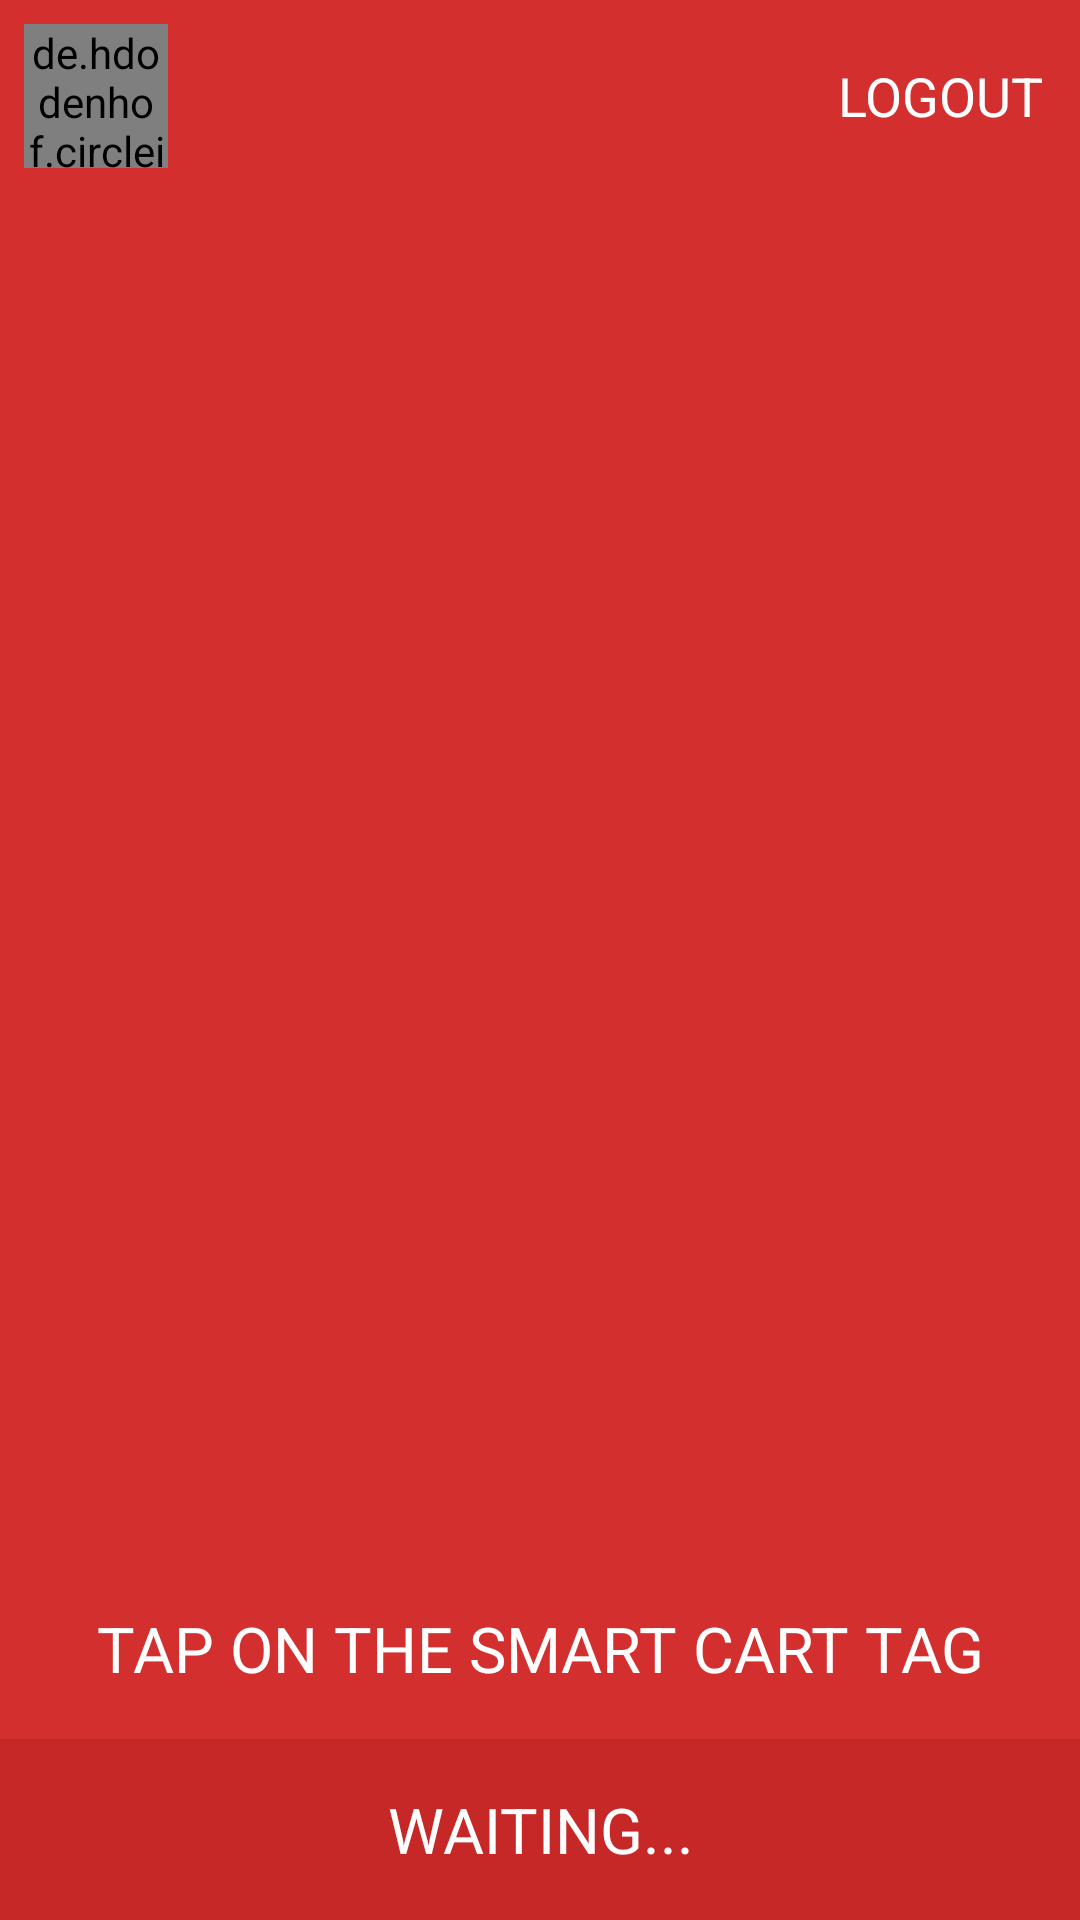

Produce the Android XML layout that renders to this screen, including the resource entries it uses.
<!-- AndroidManifest.xml: application theme AppTheme -->
<!-- res/layout/activity_read_nfc.xml -->
<LinearLayout xmlns:android="http://schemas.android.com/apk/res/android"
    xmlns:tools="http://schemas.android.com/tools"
    android:layout_width="match_parent"
    android:layout_height="match_parent"
    android:background="@color/colorPrimary"
    android:orientation="vertical"
    tools:context="com.bijoyskochar.smartcart.activity.ReadNFCActivity">

    <LinearLayout
        android:layout_width="match_parent"
        android:layout_height="wrap_content"
        android:gravity="center"
        android:orientation="horizontal"
        android:padding="8dp">

        <de.hdodenhof.circleimageview.CircleImageView
            android:id="@+id/google_profile"
            android:layout_width="48dp"
            android:layout_height="48dp"
            android:src="@drawable/common_google_signin_btn_icon_dark_disabled"/>

        <TextView
            android:id="@+id/google_name"
            android:layout_width="0dp"
            android:layout_height="wrap_content"
            android:layout_weight="1"
            android:padding="4dp"
            android:textColor="@color/white"
            android:textSize="18sp" />

        <TextView
            android:id="@+id/log_out"
            android:layout_width="wrap_content"
            android:layout_height="wrap_content"
            android:padding="4dp"
            android:text="LOGOUT"
            android:textColor="@color/white"
            android:textSize="18sp" />
    </LinearLayout>

    <ImageView
        android:layout_width="match_parent"
        android:layout_height="0dp"
        android:layout_weight="1"
        android:src="@drawable/nfc"
        android:tint="@color/white" />

    <TextView
        android:layout_width="match_parent"
        android:layout_height="wrap_content"
        android:gravity="center"
        android:padding="16dp"
        android:text="Tap on the smart cart tag"
        android:textAllCaps="true"
        android:textColor="@color/white"
        android:textSize="21sp" />

    <TextView
        android:id="@+id/info"
        android:layout_width="match_parent"
        android:layout_height="wrap_content"
        android:background="@color/colorPrimaryDark"
        android:gravity="center"
        android:padding="16dp"
        android:text="Waiting..."
        android:textAllCaps="true"
        android:textColor="@color/white"
        android:textSize="21sp" />

</LinearLayout>
<!-- resources referenced by this layout -->
<resources>
  <color name="colorPrimary">#D32F2F</color>
  <color name="colorPrimaryDark">#C62828</color>
  <color name="white">#FFFFFF</color>
  <style name="AppTheme" parent="Theme.AppCompat.Light.NoActionBar">
          
          <item name="android:colorPrimary" tools:targetApi="21">@color/colorPrimary</item>
          <item name="android:colorPrimaryDark" tools:targetApi="21">@color/colorPrimaryDark</item>
          <item name="android:colorAccent" tools:targetApi="21">@color/colorAccent</item>
          <item name="android:textViewStyle">@style/RobotoTextViewStyle</item>
          <item name="android:buttonStyle">@style/RobotoButtonStyle</item>
          <item name="android:editTextStyle">@style/RobotoEditTextStyle</item>
          <item name="android:fontFamily" tools:targetApi="16">sans-serif</item>
          <item name="colorAccent">@color/colorAccent</item>
      </style>
  <color name="colorAccent">#E53935</color>
  <style name="RobotoTextViewStyle" parent="android:Widget.TextView">
          <item name="android:fontFamily" tools:targetApi="16">sans-serif</item>
      </style>
  <style name="RobotoButtonStyle" parent="android:Widget.Holo.Button">
          <item name="android:fontFamily" tools:targetApi="16">sans-serif</item>
      </style>
  <style name="RobotoEditTextStyle" parent="android:Widget.EditText">
          <item name="android:fontFamily" tools:targetApi="16">sans-serif</item>
      </style>
</resources>
